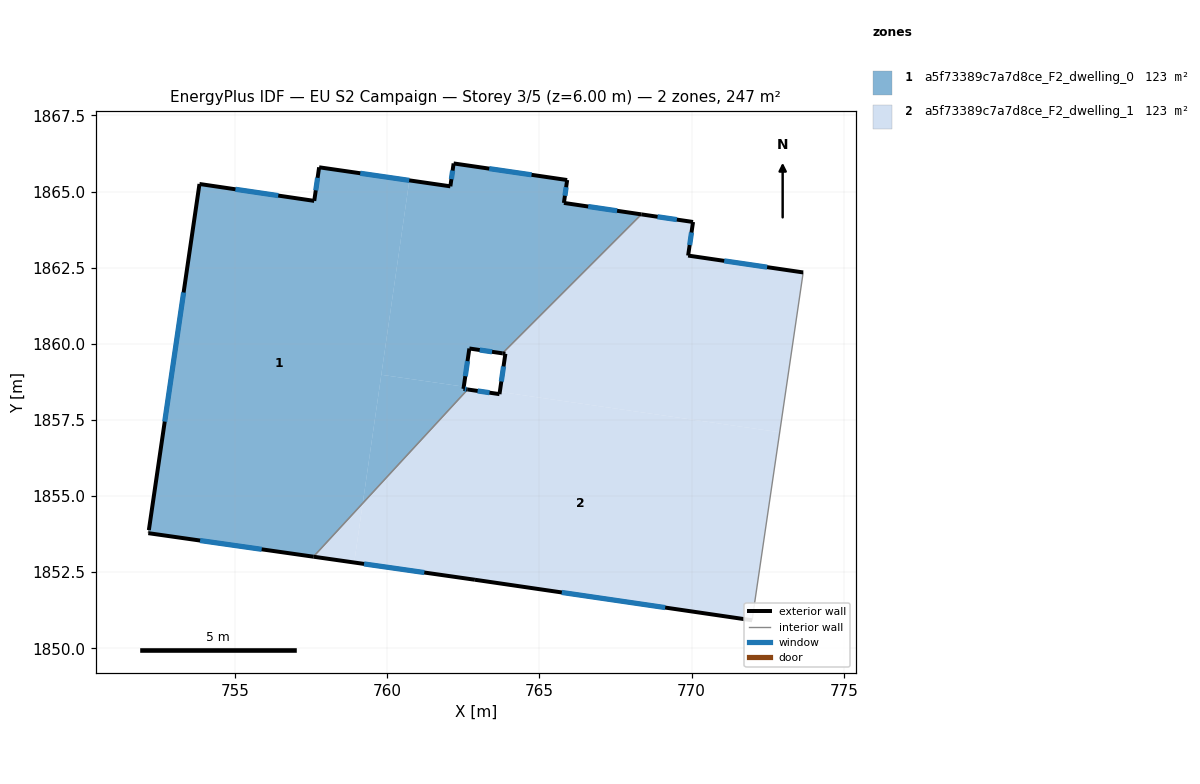
=== STOREY PLAN SPEC (per zone: floor XY polygon, exterior-wall plan segments, windows/doors) ===
zone 1: a5f73389c7a7d8ce_F2_dwelling_0  (123.4 m²)
  floor: (762.52, 1858.59) (762.51, 1858.52) (762.64, 1858.50) (759.20, 1854.76) (759.81, 1858.98)
  floor: (768.35, 1864.25) (763.79, 1859.69) (762.70, 1859.85) (762.52, 1858.59) (759.81, 1858.98) (760.73, 1865.37) (762.08, 1865.17) (762.18, 1865.92) (765.91, 1865.38) (765.80, 1864.63)
  floor: (760.73, 1865.37) (759.20, 1854.76) (757.58, 1853.01) (752.16, 1853.78) (752.17, 1853.88) (753.84, 1865.25) (757.60, 1864.69) (757.77, 1865.80)
  exterior wall: (762.70, 1859.85) – (763.79, 1859.69)  [1.1 m]
    window: (763.04, 1859.80) – (763.44, 1859.74)  [0.5 m²]
  exterior wall: (762.51, 1858.52) – (762.70, 1859.85)  [1.3 m]
    window: (762.57, 1858.94) – (762.64, 1859.43)  [0.6 m²]
  exterior wall: (762.64, 1858.50) – (762.51, 1858.52)  [0.1 m]
    window: (762.60, 1858.51) – (762.55, 1858.51)  [0.1 m²]
  exterior wall: (752.16, 1853.78) – (757.58, 1853.01)  [5.5 m]
    window: (753.86, 1853.54) – (755.88, 1853.25)  [2.3 m²]
  exterior wall: (753.84, 1865.25) – (752.17, 1853.88)  [11.5 m]
    window: (753.32, 1861.69) – (752.69, 1857.44)  [4.8 m²]
  exterior wall: (757.60, 1864.69) – (753.84, 1865.25)  [3.8 m]
    window: (756.42, 1864.87) – (755.02, 1865.08)  [1.6 m²]
  exterior wall: (757.77, 1865.80) – (757.60, 1864.69)  [1.1 m]
    window: (757.72, 1865.45) – (757.66, 1865.04)  [0.5 m²]
  exterior wall: (762.08, 1865.17) – (757.77, 1865.80)  [4.4 m]
    window: (760.72, 1865.37) – (759.12, 1865.60)  [1.8 m²]
  exterior wall: (762.18, 1865.92) – (762.08, 1865.17)  [0.8 m]
    window: (762.15, 1865.69) – (762.11, 1865.41)  [0.3 m²]
  exterior wall: (765.91, 1865.38) – (762.18, 1865.92)  [3.8 m]
    window: (764.74, 1865.55) – (763.35, 1865.75)  [1.6 m²]
  exterior wall: (765.81, 1864.63) – (765.91, 1865.38)  [0.8 m]
    window: (765.84, 1864.86) – (765.88, 1865.14)  [0.3 m²]
  exterior wall: (768.35, 1864.25) – (765.81, 1864.63)  [2.6 m]
    window: (767.55, 1864.37) – (766.60, 1864.51)  [1.1 m²]
  interior walls: 3
zone 2: a5f73389c7a7d8ce_F2_dwelling_1  (123.4 m²)
  floor: (772.89, 1857.10) (771.98, 1850.92) (762.88, 1852.25) (758.92, 1852.82) (759.20, 1854.76) (762.64, 1858.50) (763.69, 1858.35) (763.70, 1858.42)
  floor: (759.20, 1854.76) (758.92, 1852.82) (757.58, 1853.01)
  floor: (773.66, 1862.34) (772.89, 1857.10) (763.70, 1858.42) (763.88, 1859.67) (763.79, 1859.69) (768.35, 1864.25) (770.05, 1864.00) (769.88, 1862.90)
  exterior wall: (773.66, 1862.34) – (769.89, 1862.90)  [3.8 m]
    window: (772.48, 1862.52) – (771.07, 1862.72)  [1.6 m²]
  exterior wall: (762.88, 1852.25) – (771.98, 1850.92)  [9.2 m]
    window: (765.74, 1851.83) – (769.13, 1851.34)  [3.8 m²]
  exterior wall: (757.58, 1853.01) – (762.88, 1852.25)  [5.4 m]
    window: (759.24, 1852.77) – (761.22, 1852.49)  [2.2 m²]
  exterior wall: (763.69, 1858.35) – (762.64, 1858.50)  [1.1 m]
    window: (763.36, 1858.39) – (762.97, 1858.45)  [0.4 m²]
  exterior wall: (763.88, 1859.67) – (763.69, 1858.35)  [1.3 m]
    window: (763.82, 1859.26) – (763.75, 1858.76)  [0.6 m²]
  exterior wall: (763.79, 1859.69) – (763.88, 1859.67)  [0.1 m]
  exterior wall: (770.05, 1864.00) – (768.35, 1864.25)  [1.7 m]
    window: (769.51, 1864.08) – (768.88, 1864.17)  [0.7 m²]
  exterior wall: (769.89, 1862.90) – (770.05, 1864.00)  [1.1 m]
    window: (769.94, 1863.24) – (770.00, 1863.66)  [0.5 m²]
  interior walls: 3

=== DERIVED (storey summary) ===
Building: EU S2 Campaign
Storey: 3 of 5  (floor level z = 6.00 m)
Storey gross floor area: 246.7 m²
Zones on this storey: 2
  - a5f73389c7a7d8ce_F2_dwelling_0: floor 123.4 m²; exterior wall 36.7 m (110.0 m²); 12 window(s) 15.3 m²; WWR 13.9%
  - a5f73389c7a7d8ce_F2_dwelling_1: floor 123.4 m²; exterior wall 23.7 m (71.1 m²); 7 window(s) 9.9 m²; WWR 13.9%
Zone adjacency (shared interzone walls):
  - a5f73389c7a7d8ce_F2_dwelling_0 ↔ a5f73389c7a7d8ce_F2_dwelling_1